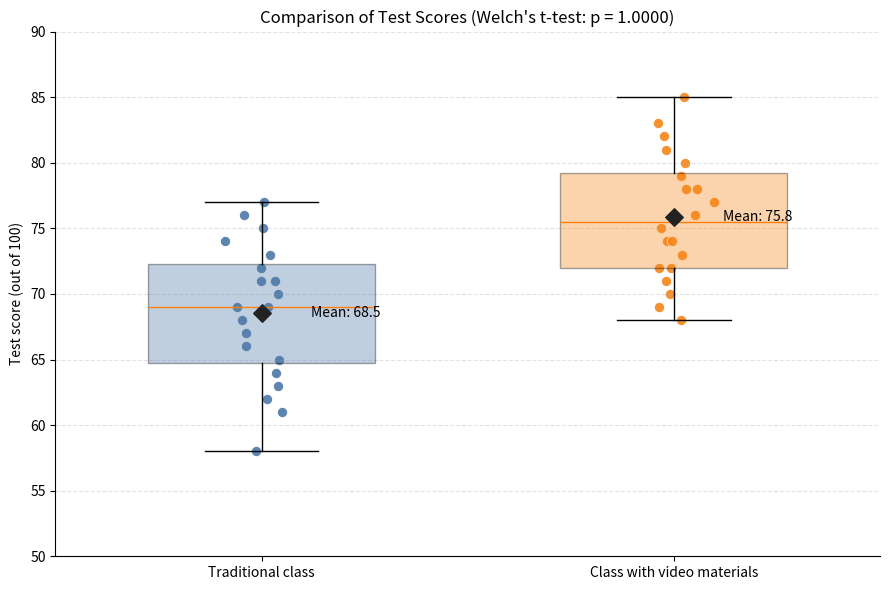

Python code for this plot:
# -*- coding: utf-8 -*-
"""
演習：2つの学習方法によるテスト得点の差をt検定で比較する

【想定する場面】
同じ難易度の試験を受けた学生を、従来型の授業を受けたグループと、
動画教材を併用した授業を受けたグループに分け、試験の得点を比較する。
動画教材によって得点が統計的に有意に変わったといえるかを検証する。

（課題）
1. 2グループの人数・平均・標準偏差を確認する。
2. Welchのt検定でp値を求める。
3. p値をもとに、統計的に有意な差があるかを判定する。
4. 箱ひげ図で両グループの分布と平均を可視化する。

※ このファイルはTODOを埋める前でも最後まで実行できます。
"""

import matplotlib.pyplot as plt
import numpy as np
from scipy import stats

group1 = np.array([62, 68, 71, 65, 74, 69, 77, 58, 72, 66,
                   70, 64, 75, 61, 73, 67, 69, 76, 63, 71])
group2 = np.array([70, 75, 78, 72, 81, 74, 85, 68, 79, 73,
                   77, 71, 82, 69, 80, 76, 74, 83, 72, 78])

# TODO: Welchのt検定を行い、t_statとp_valueを求めてください
# ヒント： stats.ttest_ind(group1, group2, equal_var=False)
t_stat, p_value = 0.0, 1.0

print("【テスト得点の比較】")
print(f"従来型授業       : 人数={len(group1)}, 平均={group1.mean():.1f}点, "
      f"標準偏差={group1.std(ddof=1):.1f}点")
print(f"動画教材あり授業 : 人数={len(group2)}, 平均={group2.mean():.1f}点, "
      f"標準偏差={group2.std(ddof=1):.1f}点")
print(f"平均点の差       : {group2.mean() - group1.mean():.1f}点")
print(f"t値={t_stat:.3f}, p値={p_value:.5f}")

if p_value < 0.05:
    print("結論：2つの授業の平均点には、統計的に有意な差があります。")
else:
    print("結論：2つの授業の平均点に、統計的に有意な差は確認できません。")

fig, ax = plt.subplots(figsize=(9, 6))
groups = [group1, group2]
labels = ["Traditional class", "Class with video materials"]
colors = ["#4C78A8", "#F58518"]

box = ax.boxplot(groups, tick_labels=labels, patch_artist=True, widths=0.55)
for patch, color in zip(box["boxes"], colors):
    patch.set_facecolor(color)
    patch.set_alpha(0.35)

rng = np.random.default_rng(42)
for position, (scores, color) in enumerate(zip(groups, colors), start=1):
    jitter = rng.normal(0, 0.045, len(scores))
    ax.scatter(position + jitter, scores, color=color, edgecolor="white",
               linewidth=0.7, s=55, alpha=0.9)
    ax.scatter(position, scores.mean(), marker="D", color="#222222",
               s=80, zorder=4)
    ax.text(position + 0.12, scores.mean(), f"Mean: {scores.mean():.1f}",
            va="center", fontsize=10)

ax.set_title(f"Comparison of Test Scores (Welch's t-test: p = {p_value:.4f})")
ax.set_ylabel("Test score (out of 100)")
ax.set_ylim(50, 90)
ax.grid(axis="y", linestyle="--", alpha=0.35)
ax.spines[["top", "right"]].set_visible(False)
fig.tight_layout()
plt.show()
